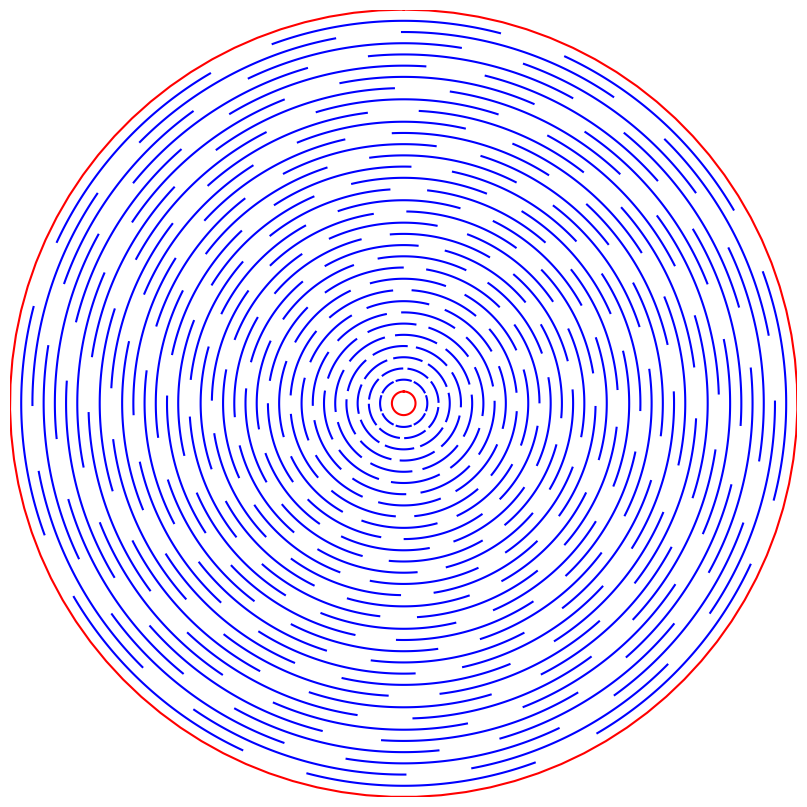

Here is the Python script that generated this plot:
#Design space representation for the angular spiral kirigami
#Author: Danick Lamoureux
#Modification by Jérémi Fillion

import numpy as np
import matplotlib.pyplot as plt
from scipy.optimize import fsolve

def radialSlits(dx0, dx1, N_r):
    x = dx0 + dx1
    dx = dx1
    for i in range(N_r-1):
        dx = (1+dx) - 1
        x += dx
    return x

if __name__ == '__main__':
    
    #Size parameters
    r_int = 3           #Inner radius for payload (mm)
    ro = 100            #Outer radius (mm)
    delta_r1 = 3        #Distance between center hole and first slit (mm)
   

    #Geometric parameters
    Theta = 0.3         #Material/slit ratio
    N_theta = 8         #Number of angular slits
    N_r = 33            #Number of radial slits
    phi = 0.25          #Number of loops of spirals
    #------------------------------------------------------
    
    r1 = r_int + delta_r1
    dx0 = r1/ro
    
    R_inch=ro/25.4 
    dxi=r_int/ro
  
    #Granularity for the graphs
    N = 100
    
    #Solve for dependent parameters
    #Angular parameters
    func = lambda thetaL: 2*np.pi - N_theta*thetaL*(1+Theta)
    thetaL = fsolve(func, 0.2)[0]
    thetaD = Theta*thetaL
    
    #Radial parameters
    func = lambda dx1: radialSlits(dx0, dx1, N_r) - 1
    dx1 = fsolve(func, 0.1)[0]
    plt.figure(figsize=(2*R_inch,2*R_inch)) #scaling 
    
    R = dx0
    x = lambda R, theta: np.array([R*np.sin(theta),
                                   R*np.cos(theta)])
    
    for i in range(N_r):
        for j in range(N_theta):
            xs = []
            ys = []
            if i%2 == 0:
                theta = j*2*np.pi/N_theta + 2 * phi * np.pi / N_r  *i
            else:
                theta = (j+0.5)*2*np.pi/N_theta + 2 * phi * np.pi / N_r *i
            theta = theta- thetaL/2
            dtheta = thetaL/(N-1)
            for k in range(N):
                theta_new = theta + k*dtheta
                newx = x(R, theta_new)
                xs.append(newx[0])
                ys.append(newx[1])
            plt.plot(xs, ys, c='b')
        if i == 0:
            dx = dx1
        else:
            dx = (1+dx) - 1
        R += dx
    
    xs = []                     #outer circle
    ys = []
    dtheta = 2*np.pi/(N-1)
    for k in range(N):          
        theta_new = k*dtheta
        newx = x(R, theta_new)
        xs.append(newx[0])
        ys.append(newx[1])
    plt.plot(xs, ys, c='r')
    
    xs = []                     #inner hole
    ys = []
    dtheta = 2*np.pi/(N-1)
    R=dxi
    for k in range(N):
        theta_new = k*dtheta
        newx = x(R, theta_new)
        xs.append(newx[0])
        ys.append(newx[1])
    plt.plot(xs, ys, c='r') 

    plt.axis([-1,1,-1,1])
    plt.axis("off")
    plt.tight_layout(pad=0)
    plt.savefig('Angsp3.pdf')
    plt.show()